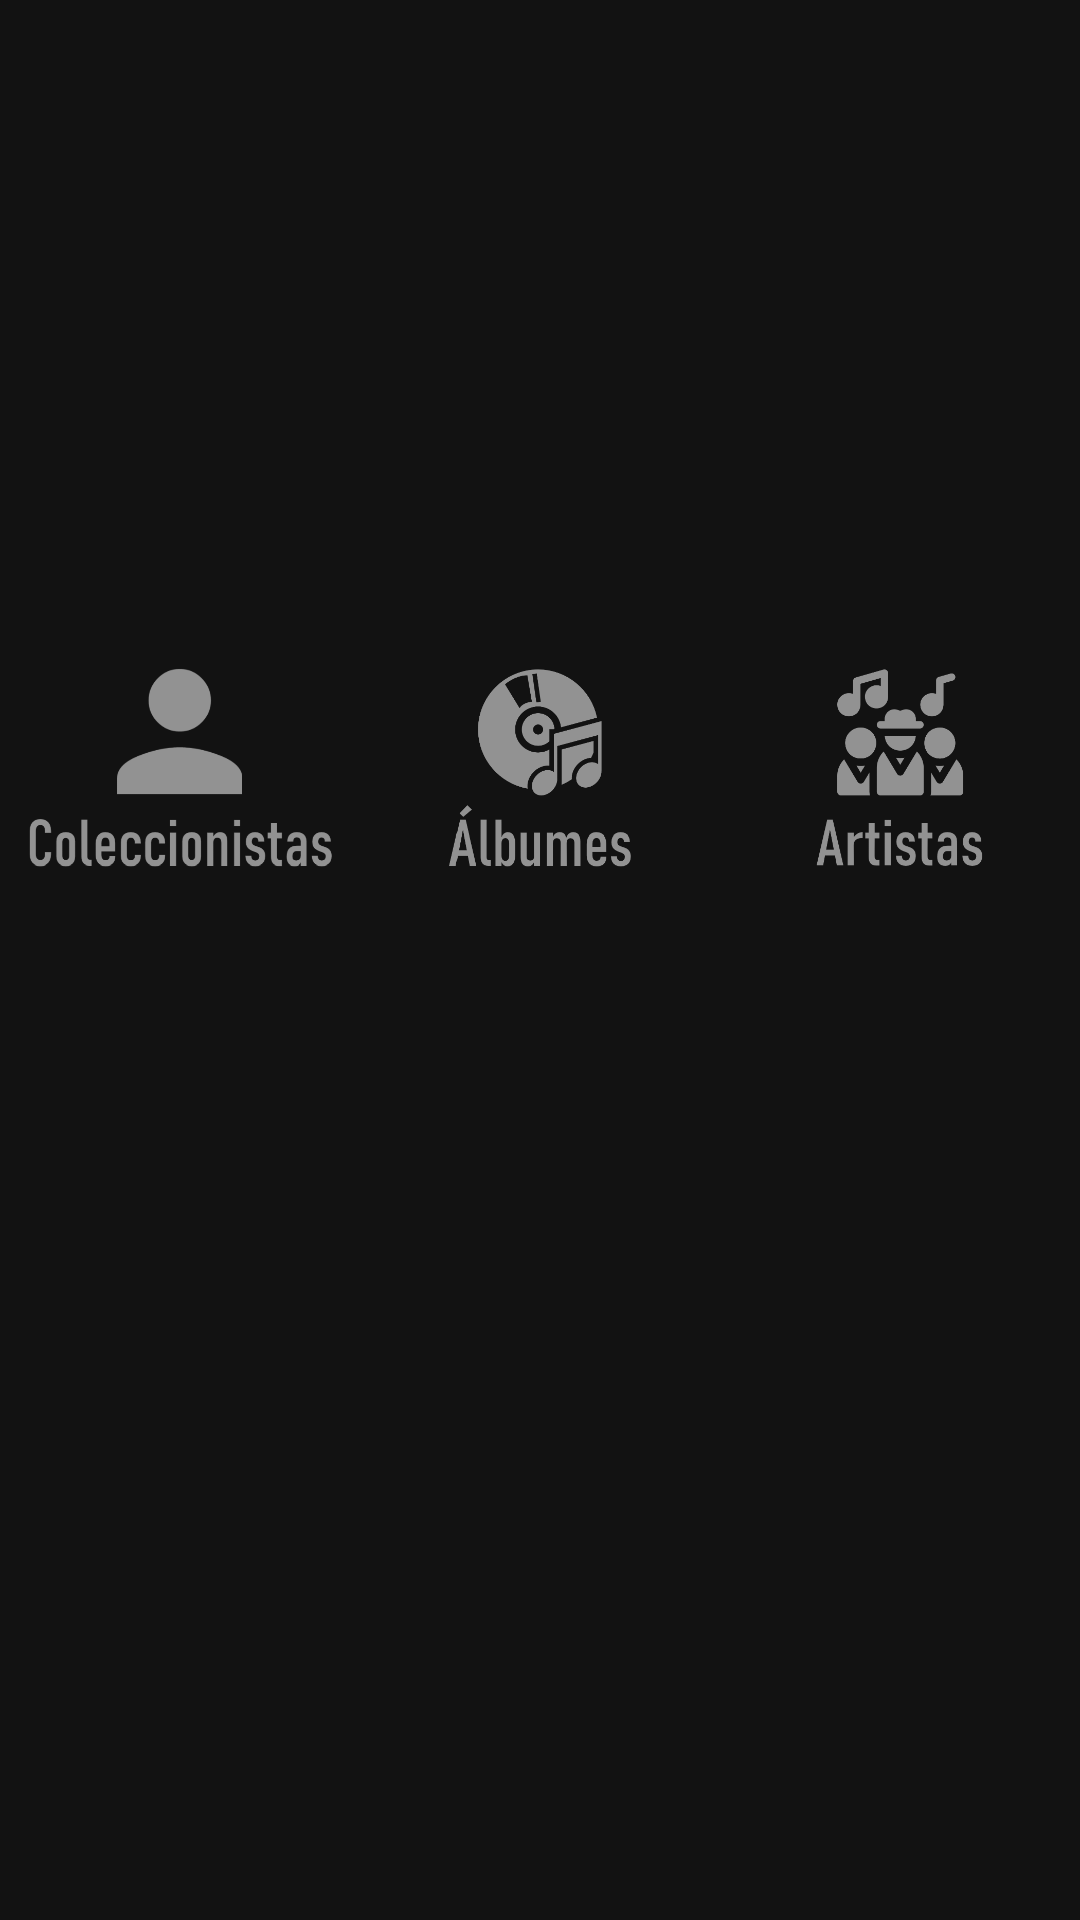

Layout XML and referenced resources for this Android screen:
<!-- AndroidManifest.xml: application theme Theme.Vinilosmobile -->
<!-- res/layout/fragment_nav_bar.xml -->
<?xml version="1.0" encoding="utf-8"?>
<LinearLayout xmlns:android="http://schemas.android.com/apk/res/android"
    xmlns:tools="http://schemas.android.com/tools"
    android:layout_width="wrap_content"
    android:layout_height="match_parent"
    android:background="#121212"
    android:weightSum="3"
    android:baselineAligned="false"
    tools:context=".view.NavBarFragment">

    <ImageButton
        android:id="@+id/buttonIconCollectors"
        android:layout_width="wrap_content"
        android:layout_height="wrap_content"
        android:layout_weight="1"
        android:background="@null"
        android:contentDescription="@string/collectors_button_description"
        android:padding="0pt"
        android:scaleType="centerInside"
        android:src="@drawable/person"
        android:tint="#929292" />

    <ImageButton
        android:id="@+id/buttonIconAlbums"
        android:layout_width="wrap_content"
        android:layout_height="wrap_content"
        android:layout_weight="1"
        android:background="@null"
        android:contentDescription="@string/albums_button_description"
        android:padding="0pt"
        android:scaleType="centerInside"
        android:src="@drawable/album"
        android:tint="#929292" />

    <ImageButton
        android:id="@+id/buttonIconArtists"
        android:layout_width="wrap_content"
        android:layout_height="wrap_content"
        android:layout_weight="1"
        android:background="@null"
        android:contentDescription="@string/artists_button_description"
        android:padding="0pt"
        android:scaleType="centerInside"
        android:src="@drawable/artist"
        android:tint="#929292" />

</LinearLayout>
<!-- resources referenced by this layout -->
<resources>
  <!-- drawable album: png bitmap (drawable, 16687 bytes) -->
  <!-- drawable artist: png bitmap (drawable, 16379 bytes) -->
  <!-- drawable person: png bitmap (drawable, 18279 bytes) -->
  <string name="albums_button_description">Mirar la lista de albumes</string>
  <string name="artists_button_description">Mirar la lista de artistas</string>
  <string name="collectors_button_description">Mirar la lista de coleccionistas</string>
  <style name="Theme.Vinilosmobile" parent="Theme.MaterialComponents.DayNight.NoActionBar">
          
          <item name="colorPrimary">@color/main_orange</item>
          <item name="colorPrimaryVariant">@color/main_orange</item>
          <item name="colorOnPrimary">@color/white</item>
          
          <item name="colorSecondary">@color/main_orange</item>
          <item name="colorSecondaryVariant">@color/main_orange</item>
          <item name="colorOnSecondary">@color/black</item>
          
          <item name="android:statusBarColor" tools:targetApi="l">?attr/colorPrimaryVariant</item>
          
          <item name="android:fontFamily">sans-serif-light</item>
  
      </style>
  <color name="main_orange">#FFEF6C00</color>
  <color name="white">#FFFFFFFF</color>
  <color name="black">#FF000000</color>
</resources>
